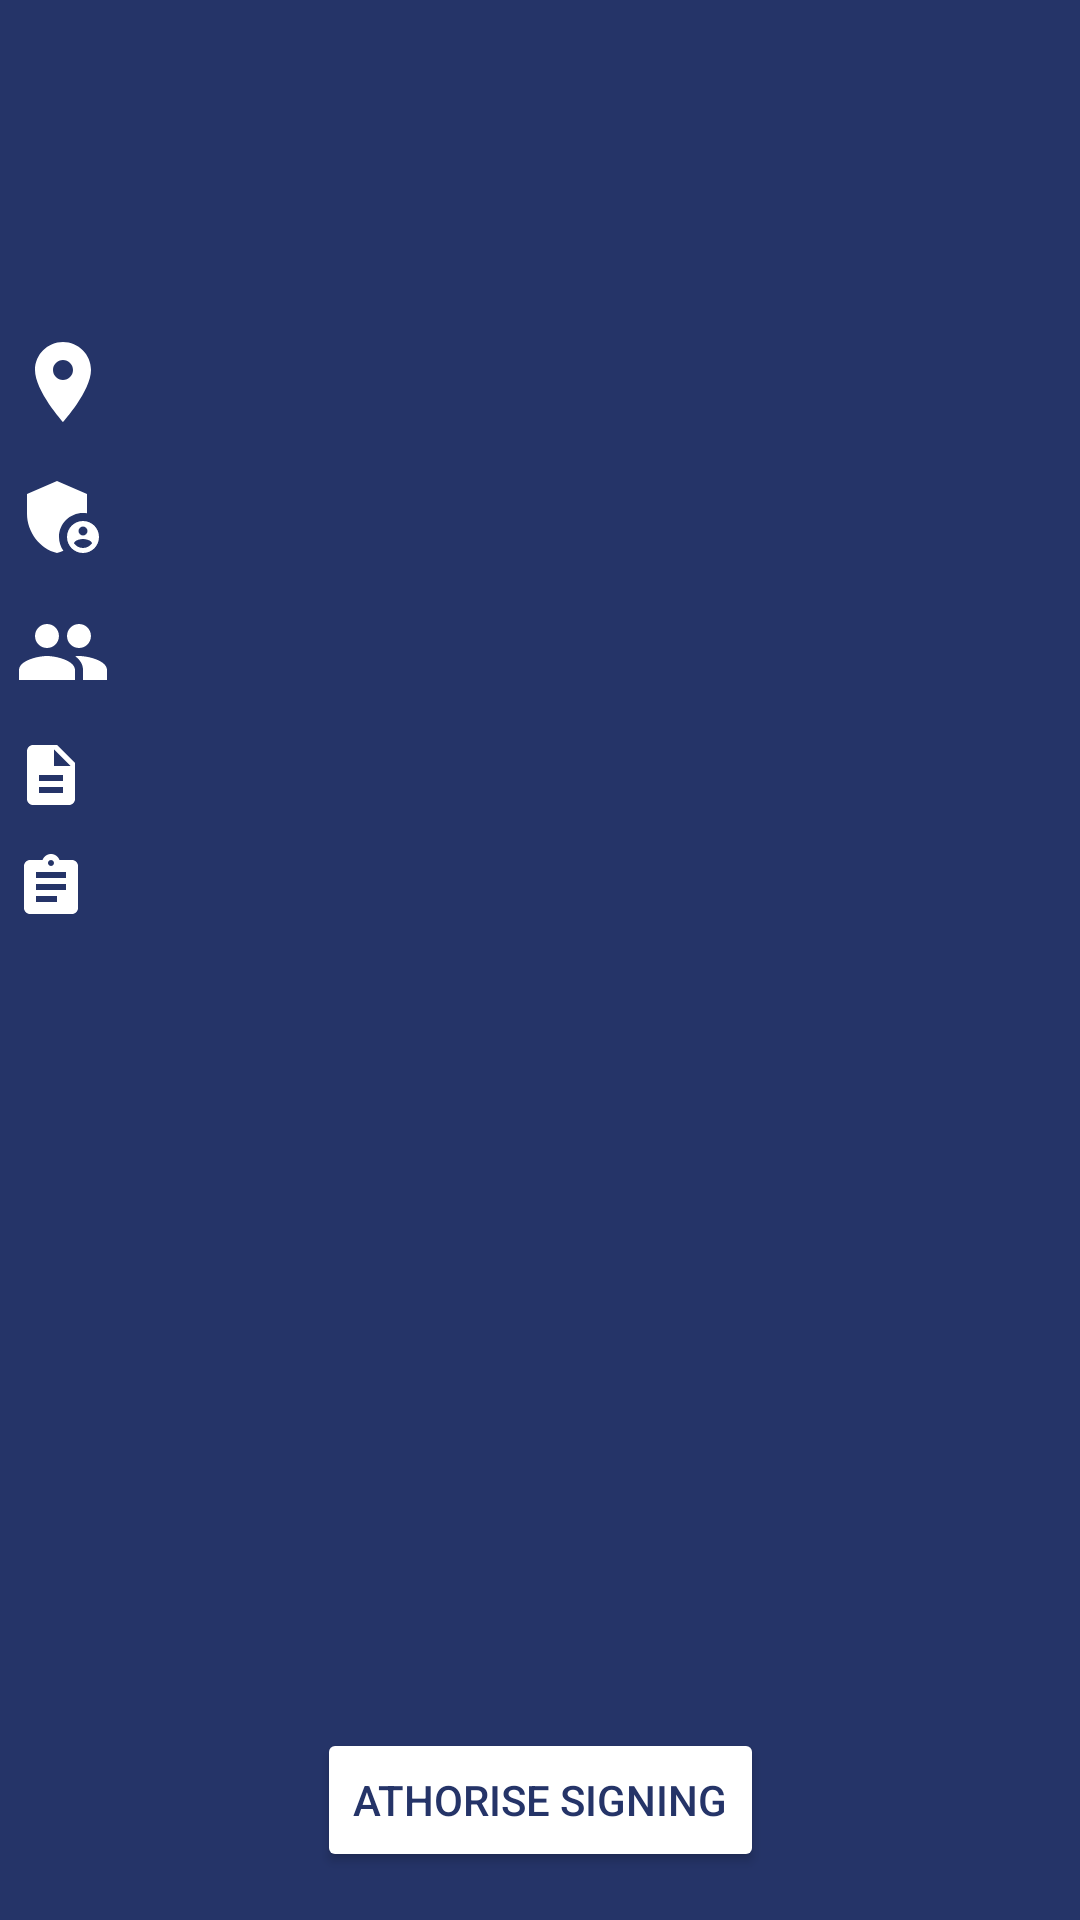

Android layout source for this screen:
<!-- AndroidManifest.xml: application theme Theme.Cammeet -->
<!-- res/layout/activity_view_event.xml -->
<?xml version="1.0" encoding="utf-8"?>
<androidx.constraintlayout.widget.ConstraintLayout xmlns:android="http://schemas.android.com/apk/res/android"
    xmlns:app="http://schemas.android.com/apk/res-auto"
    xmlns:tools="http://schemas.android.com/tools"
    android:layout_width="match_parent"
    android:layout_height="match_parent"
    android:background="@color/darker_layout_background"
    tools:context=".activities.Events.ViewEvent">

    <ImageButton
        android:id="@+id/edit"
        android:layout_width="42dp"
        android:layout_height="42dp"
        android:background="@drawable/ic_baseline_edit_24"
        android:contentDescription="@string/edit_image_view"
        android:visibility="invisible"
        app:layout_constraintBottom_toTopOf="@+id/scroll"
        app:layout_constraintEnd_toEndOf="parent"
        app:tint="@color/black_white" />

    <ScrollView
        android:layout_width="match_parent"
        android:layout_height="match_parent"
        android:id="@+id/scroll"
        app:layout_constraintBottom_toBottomOf="parent"
        app:layout_constraintEnd_toEndOf="parent"
        app:layout_constraintStart_toStartOf="parent"
        app:layout_constraintTop_toBottomOf="@+id/edit"
        android:layout_marginTop="60dp"
        >

        <LinearLayout
            android:layout_width="match_parent"
            android:layout_height="wrap_content"
            android:layout_marginTop="6dp"
            android:orientation="vertical">

            <TextView
                android:id="@+id/Summary"
                android:layout_width="wrap_content"
                android:layout_height="wrap_content"
                android:gravity="center"
                android:textColor="@color/white_black"
                android:layout_gravity="center"
                android:textSize="24sp"
                android:textStyle="bold" />
            <LinearLayout
                android:layout_width="wrap_content"
                android:layout_height="wrap_content"
                android:layout_marginStart="5dp"
                android:layout_marginTop="13dp"
                android:orientation="horizontal"
                tools:ignore="UseCompoundDrawables">
                <ImageView
                    android:layout_width="wrap_content"
                    android:layout_height="wrap_content"
                    android:contentDescription="@string/location_image_view"
                    android:background="@drawable/ic_baseline_location_on_24"/>
                <TextView
                    android:id="@+id/location"
                    android:layout_width="wrap_content"
                    android:layout_height="wrap_content"
                    android:textColor="@color/white_black"
                    android:layout_gravity="start|top"
                    android:textSize="18sp"/>
            </LinearLayout>
        <LinearLayout
            android:layout_width="wrap_content"
            android:layout_height="wrap_content"
            android:layout_marginStart="5dp"
            android:layout_marginTop="13dp"
            android:orientation="horizontal"
            tools:ignore="UseCompoundDrawables">
            <ImageView
                android:layout_width="wrap_content"
                android:layout_height="wrap_content"
                android:contentDescription="@string/location_image_view"
                android:background="@drawable/ic_baseline_admin_panel_settings_24"/>
            <TextView
                android:id="@+id/Owner"
                android:layout_width="wrap_content"
                android:layout_height="wrap_content"
                android:textColor="@color/white_black"
                android:layout_gravity="start|top"
                android:textSize="18sp" />
        </LinearLayout>
            <LinearLayout
                android:layout_width="match_parent"
                android:layout_height="wrap_content"
                android:layout_marginStart="5dp"
                android:layout_marginTop="13dp"
                android:orientation="horizontal"
                tools:ignore="UseCompoundDrawables">
                <ImageView
                    android:id="@+id/addparticipant"
                    android:layout_width="wrap_content"
                    android:layout_height="wrap_content"
                    android:contentDescription="@string/location_image_view"
                    android:background="@drawable/ic_baseline_people_24"/>
                <FrameLayout
                    android:id="@+id/attendeesfragment"
                    android:layout_width="match_parent"
                    android:layout_height="wrap_content"
                    app:layout_constraintBottom_toBottomOf="parent">

                    <androidx.recyclerview.widget.RecyclerView
                        android:id="@+id/attendeesRecycler"
                        android:layout_width="wrap_content"
                        android:layout_height="wrap_content"
                        android:clipToPadding="false"
                        android:scrollbars="none"  />
                </FrameLayout>
            </LinearLayout>
            <LinearLayout
                android:layout_width="wrap_content"
                android:layout_height="wrap_content"
                android:layout_marginStart="5dp"
                android:layout_marginTop="13dp"
                android:orientation="horizontal"
                tools:ignore="UseCompoundDrawables">
                <ImageView
                    android:layout_width="wrap_content"
                    android:layout_height="wrap_content"
                    android:contentDescription="@string/location_image_view"
                    android:background="@drawable/ic_baseline_description_24"/>
                <TextView
                    android:id="@+id/Description"
                    android:layout_width="wrap_content"
                    android:layout_height="wrap_content"
                    android:textColor="@color/white_black"
                    android:layout_gravity="start|top"
                    android:textSize="18sp" />
            </LinearLayout>
            <LinearLayout
                android:layout_width="wrap_content"
                android:layout_height="wrap_content"
                android:layout_marginStart="5dp"
                android:layout_marginTop="13dp"
                android:orientation="horizontal"
                tools:ignore="UseCompoundDrawables">
                <ImageView
                    android:layout_width="wrap_content"
                    android:layout_height="wrap_content"
                    android:contentDescription="@string/location_image_view"
                    android:background="@drawable/ic_baseline_assignment_24"/>
                <TextView
                    android:id="@+id/meetingid"
                    android:layout_width="wrap_content"
                    android:layout_height="wrap_content"
                    android:textColor="@color/white_black"
                    android:layout_gravity="start|top"
                    android:textSize="18sp"/>
            </LinearLayout>
        </LinearLayout>
    </ScrollView>

    <Button
        android:id="@+id/startsigning"
        android:layout_width="wrap_content"
        android:layout_height="wrap_content"
        android:layout_alignParentEnd="true"
        android:layout_alignParentBottom="true"
        android:layout_margin="16dp"
        android:text="@string/authorise_siging"
        android:textColor="@color/darker_layout_background"
        android:backgroundTint="@color/white"
        app:layout_constraintBottom_toBottomOf="parent"
        app:layout_constraintEnd_toEndOf="@+id/scroll"
        app:layout_constraintStart_toStartOf="parent" />
</androidx.constraintlayout.widget.ConstraintLayout>
<!-- resources referenced by this layout -->
<resources>
  <color name="black_white">#FF000000</color>
  <color name="darker_layout_background">#253468</color>
  <color name="white">#FFFFFFFF</color>
  <color name="white_black">#FFFFFF</color>
  <!-- drawable ic_baseline_assignment_24 (drawable) -->
  <vector android:height="24dp"
      android:viewportHeight="24" android:viewportWidth="24"
      android:width="24dp" xmlns:android="http://schemas.android.com/apk/res/android">
      <path android:fillColor="@color/white_black" android:pathData="M19,3h-4.18C14.4,1.84 13.3,1 12,1c-1.3,0 -2.4,0.84 -2.82,2L5,3c-1.1,0 -2,0.9 -2,2v14c0,1.1 0.9,2 2,2h14c1.1,0 2,-0.9 2,-2L21,5c0,-1.1 -0.9,-2 -2,-2zM12,3c0.55,0 1,0.45 1,1s-0.45,1 -1,1 -1,-0.45 -1,-1 0.45,-1 1,-1zM14,17L7,17v-2h7v2zM17,13L7,13v-2h10v2zM17,9L7,9L7,7h10v2z"/>
  </vector>
  <!-- drawable ic_baseline_description_24 (drawable) -->
  <vector android:height="24dp"
      android:viewportHeight="24" android:viewportWidth="24"
      android:width="24dp" xmlns:android="http://schemas.android.com/apk/res/android">
      <path android:fillColor="@color/white_black" android:pathData="M14,2L6,2c-1.1,0 -1.99,0.9 -1.99,2L4,20c0,1.1 0.89,2 1.99,2L18,22c1.1,0 2,-0.9 2,-2L20,8l-6,-6zM16,18L8,18v-2h8v2zM16,14L8,14v-2h8v2zM13,9L13,3.5L18.5,9L13,9z"/>
  </vector>
  <!-- drawable ic_baseline_edit_24 (drawable) -->
  <vector android:height="24dp"
      android:viewportHeight="24" android:viewportWidth="24"
      android:width="24dp" xmlns:android="http://schemas.android.com/apk/res/android">
      <path android:fillColor="@color/white_black" android:pathData="M3,17.25V21h3.75L17.81,9.94l-3.75,-3.75L3,17.25zM20.71,7.04c0.39,-0.39 0.39,-1.02 0,-1.41l-2.34,-2.34c-0.39,-0.39 -1.02,-0.39 -1.41,0l-1.83,1.83 3.75,3.75 1.83,-1.83z"/>
  </vector>
  <!-- drawable ic_baseline_location_on_24 (drawable) -->
  <vector android:height="32dp"
      android:viewportHeight="24" android:viewportWidth="24"
      android:width="32dp" xmlns:android="http://schemas.android.com/apk/res/android">
      <path android:fillColor="@color/white_black" android:pathData="M12,2C8.13,2 5,5.13 5,9c0,5.25 7,13 7,13s7,-7.75 7,-13c0,-3.87 -3.13,-7 -7,-7zM12,11.5c-1.38,0 -2.5,-1.12 -2.5,-2.5s1.12,-2.5 2.5,-2.5 2.5,1.12 2.5,2.5 -1.12,2.5 -2.5,2.5z"/>
  </vector>
  <!-- drawable ic_baseline_people_24 (drawable) -->
  <vector android:height="32dp"
      android:viewportHeight="24" android:viewportWidth="24"
      android:width="32dp" xmlns:android="http://schemas.android.com/apk/res/android">
      <path android:fillColor="@color/white_black" android:pathData="M16,11c1.66,0 2.99,-1.34 2.99,-3S17.66,5 16,5c-1.66,0 -3,1.34 -3,3s1.34,3 3,3zM8,11c1.66,0 2.99,-1.34 2.99,-3S9.66,5 8,5C6.34,5 5,6.34 5,8s1.34,3 3,3zM8,13c-2.33,0 -7,1.17 -7,3.5L1,19h14v-2.5c0,-2.33 -4.67,-3.5 -7,-3.5zM16,13c-0.29,0 -0.62,0.02 -0.97,0.05 1.16,0.84 1.97,1.97 1.97,3.45L17,19h6v-2.5c0,-2.33 -4.67,-3.5 -7,-3.5z"/>
  </vector>
  <string name="authorise_siging">Athorise Signing</string>
  <string name="edit_image_view">edit image view</string>
  <string name="location_image_view">location</string>
  <style name="Theme.Cammeet" parent="Theme.MaterialComponents.Light.NoActionBar">
          
          <item name="colorPrimary">@color/darker_layout_background</item> 
          <item name="colorPrimaryVariant">@color/purple_700</item>
          <item name="colorOnPrimary">@color/icon_color</item> 
          
          <item name="colorSecondary">@color/teal_200</item>
          <item name="colorSecondaryVariant">@color/teal_700</item>
          <item name="colorOnSecondary">@color/black</item>
          
          <item name="android:statusBarColor">@android:color/transparent</item>
          
          <item name="android:autofilledHighlight">@android:color/transparent</item>
  
      </style>
  <color name="purple_700">#FF3700B3</color>
  <color name="icon_color">#0022FF</color>
  <color name="teal_200">#FF03DAC5</color>
  <color name="teal_700">#FF018786</color>
  <color name="black">#FF000000</color>
</resources>
